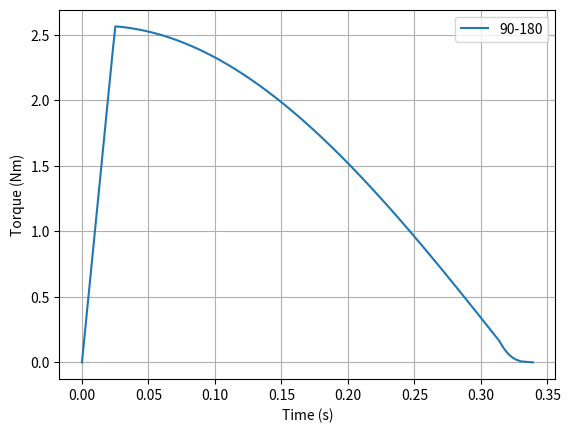

Recreate this plot in Python.
import numpy as np
import matplotlib.pyplot as plt
import math

class gyro:

    def __init__(self, gimbalspeed, rotospeed, rho, R, r, r_s, B, b):
        self.Beta_dot = gimbalspeed
        self.Theta_dot = rotospeed
        self.rho = rho
        self.R = R
        self.r = r
        self.r_s = r_s
        self.B = B
        self.b = b
        m1 = rho*b*(r**2-r_s**2)
        m2 = rho*B*(R**2-r**2)
        self.J = 1/2*m1*(r**2+r_s**2)+1/2*m2*(R**2+r**2)

    def torque(self, BETA1, BETA2, BETA_DDOT, n=200):
        b1, b2 = np.radians(BETA1), np.radians(BETA2)
        BETA = np.linspace(b1, b2, n)

        # gimbal speed profile vs. angle
        w_acc = np.sqrt(2 * BETA_DDOT * (BETA - b1))
        w_dec = np.sqrt(2 * BETA_DDOT * (b2 - BETA))
        Beta_dot = np.minimum.reduce([w_acc, w_dec, np.full(n, self.Beta_dot)])

        # output torque of the scissored pair
        Tau = 2 * self.J * self.Theta_dot * Beta_dot * np.sin(BETA)

        # time: dt = dβ / mean speed over each interval
        dBeta = np.diff(BETA)
        w_avg = 0.5 * (Beta_dot[:-1] + Beta_dot[1:])
        time = np.concatenate([[0], np.cumsum(dBeta / w_avg)])

        return Tau, time, BETA

    def plot_torque(self, Tau, time, BETA, ax=None, label=None, xaxis='angle'):
        if ax is None:
            fig, ax = plt.subplots()

        if xaxis == 'angle':
            ax.plot(np.degrees(BETA), Tau, label=label)
            ax.set_xlabel('Gimbal Angle (deg)')
        else:
            ax.plot(time, Tau, label=label)
            ax.set_xlabel('Time (s)')

        ax.set_ylabel('Torque (Nm)')
        ax.grid(True)
        return ax


CMG1 = gyro(gimbalspeed=5, rotospeed=1000, rho=7850, R=0.04, r=0.03, r_s=0.02, B=0.03, b=0.02)
CMG2 = gyro(gimbalspeed=5, rotospeed=1500, rho=7850, R=0.04, r=0.03, r_s=0.02, B=0.03, b=0.02)

fig, ax = plt.subplots()
Tau, time, BETA = CMG1.torque(BETA1=90, BETA2=180, BETA_DDOT=200)
CMG1.plot_torque(Tau, time, BETA, ax=ax, label="90-180", xaxis='time')
#Tau, time, BETA = CMG1.torque(BETA1=0, BETA2=180, BETA_DDOT=200)
#CMG1.plot_torque(Tau, time, BETA, ax=ax, label="0-180", xaxis='time')

ax.legend()
plt.show()
